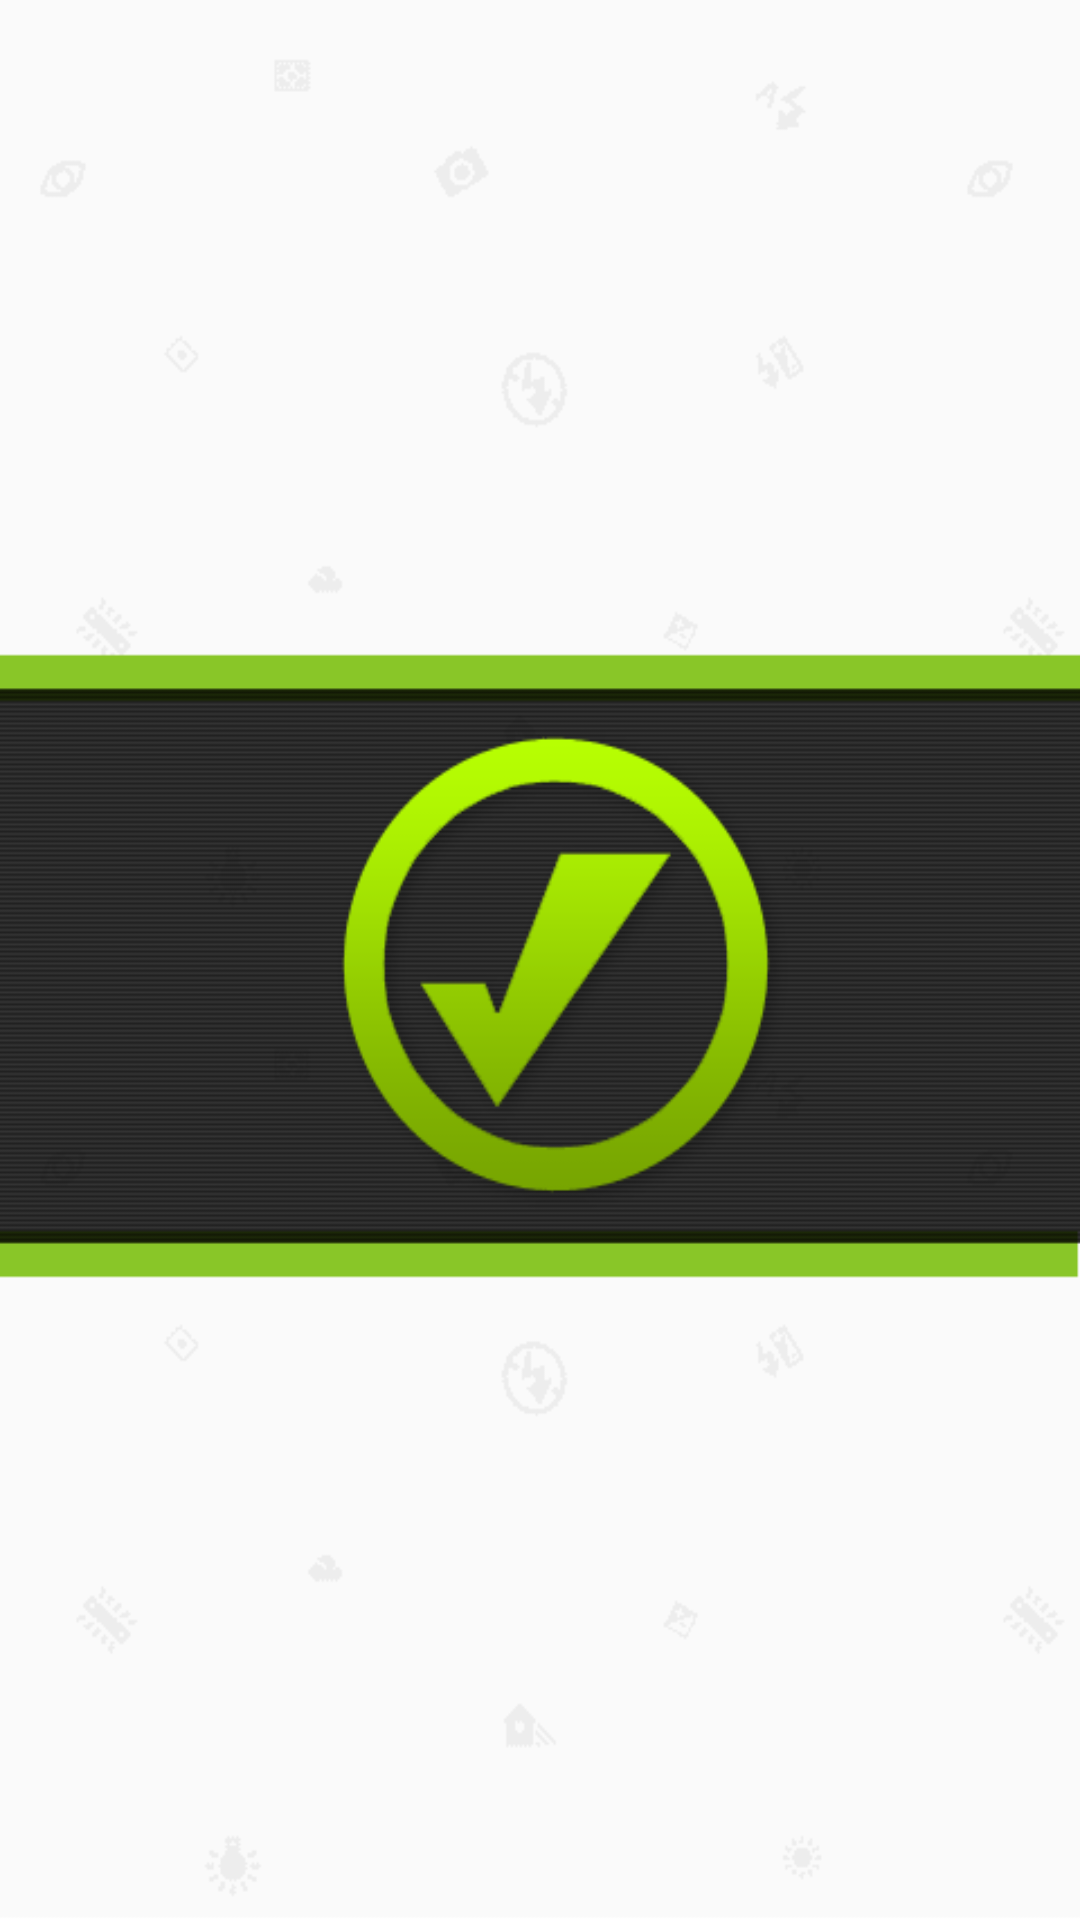

The Android layout XML behind this screen, and the referenced resources:
<!-- AndroidManifest.xml: application theme AppTheme -->
<!-- res/layout/splash_screen.xml -->
<LinearLayout xmlns:android="http://schemas.android.com/apk/res/android"
    xmlns:tools="http://schemas.android.com/tools"
    android:layout_width="fill_parent"
    android:layout_height="fill_parent"
    android:gravity="center"
    android:background="@drawable/splash"></LinearLayout>
<!-- resources referenced by this layout -->
<resources>
  <!-- drawable splash: png bitmap (drawable-hdpi, 20063 bytes) -->
  <style name="AppTheme" parent="AppBaseTheme" />
  <style name="AppBaseTheme" parent="@android:style/Theme.Holo.Light" />
</resources>
